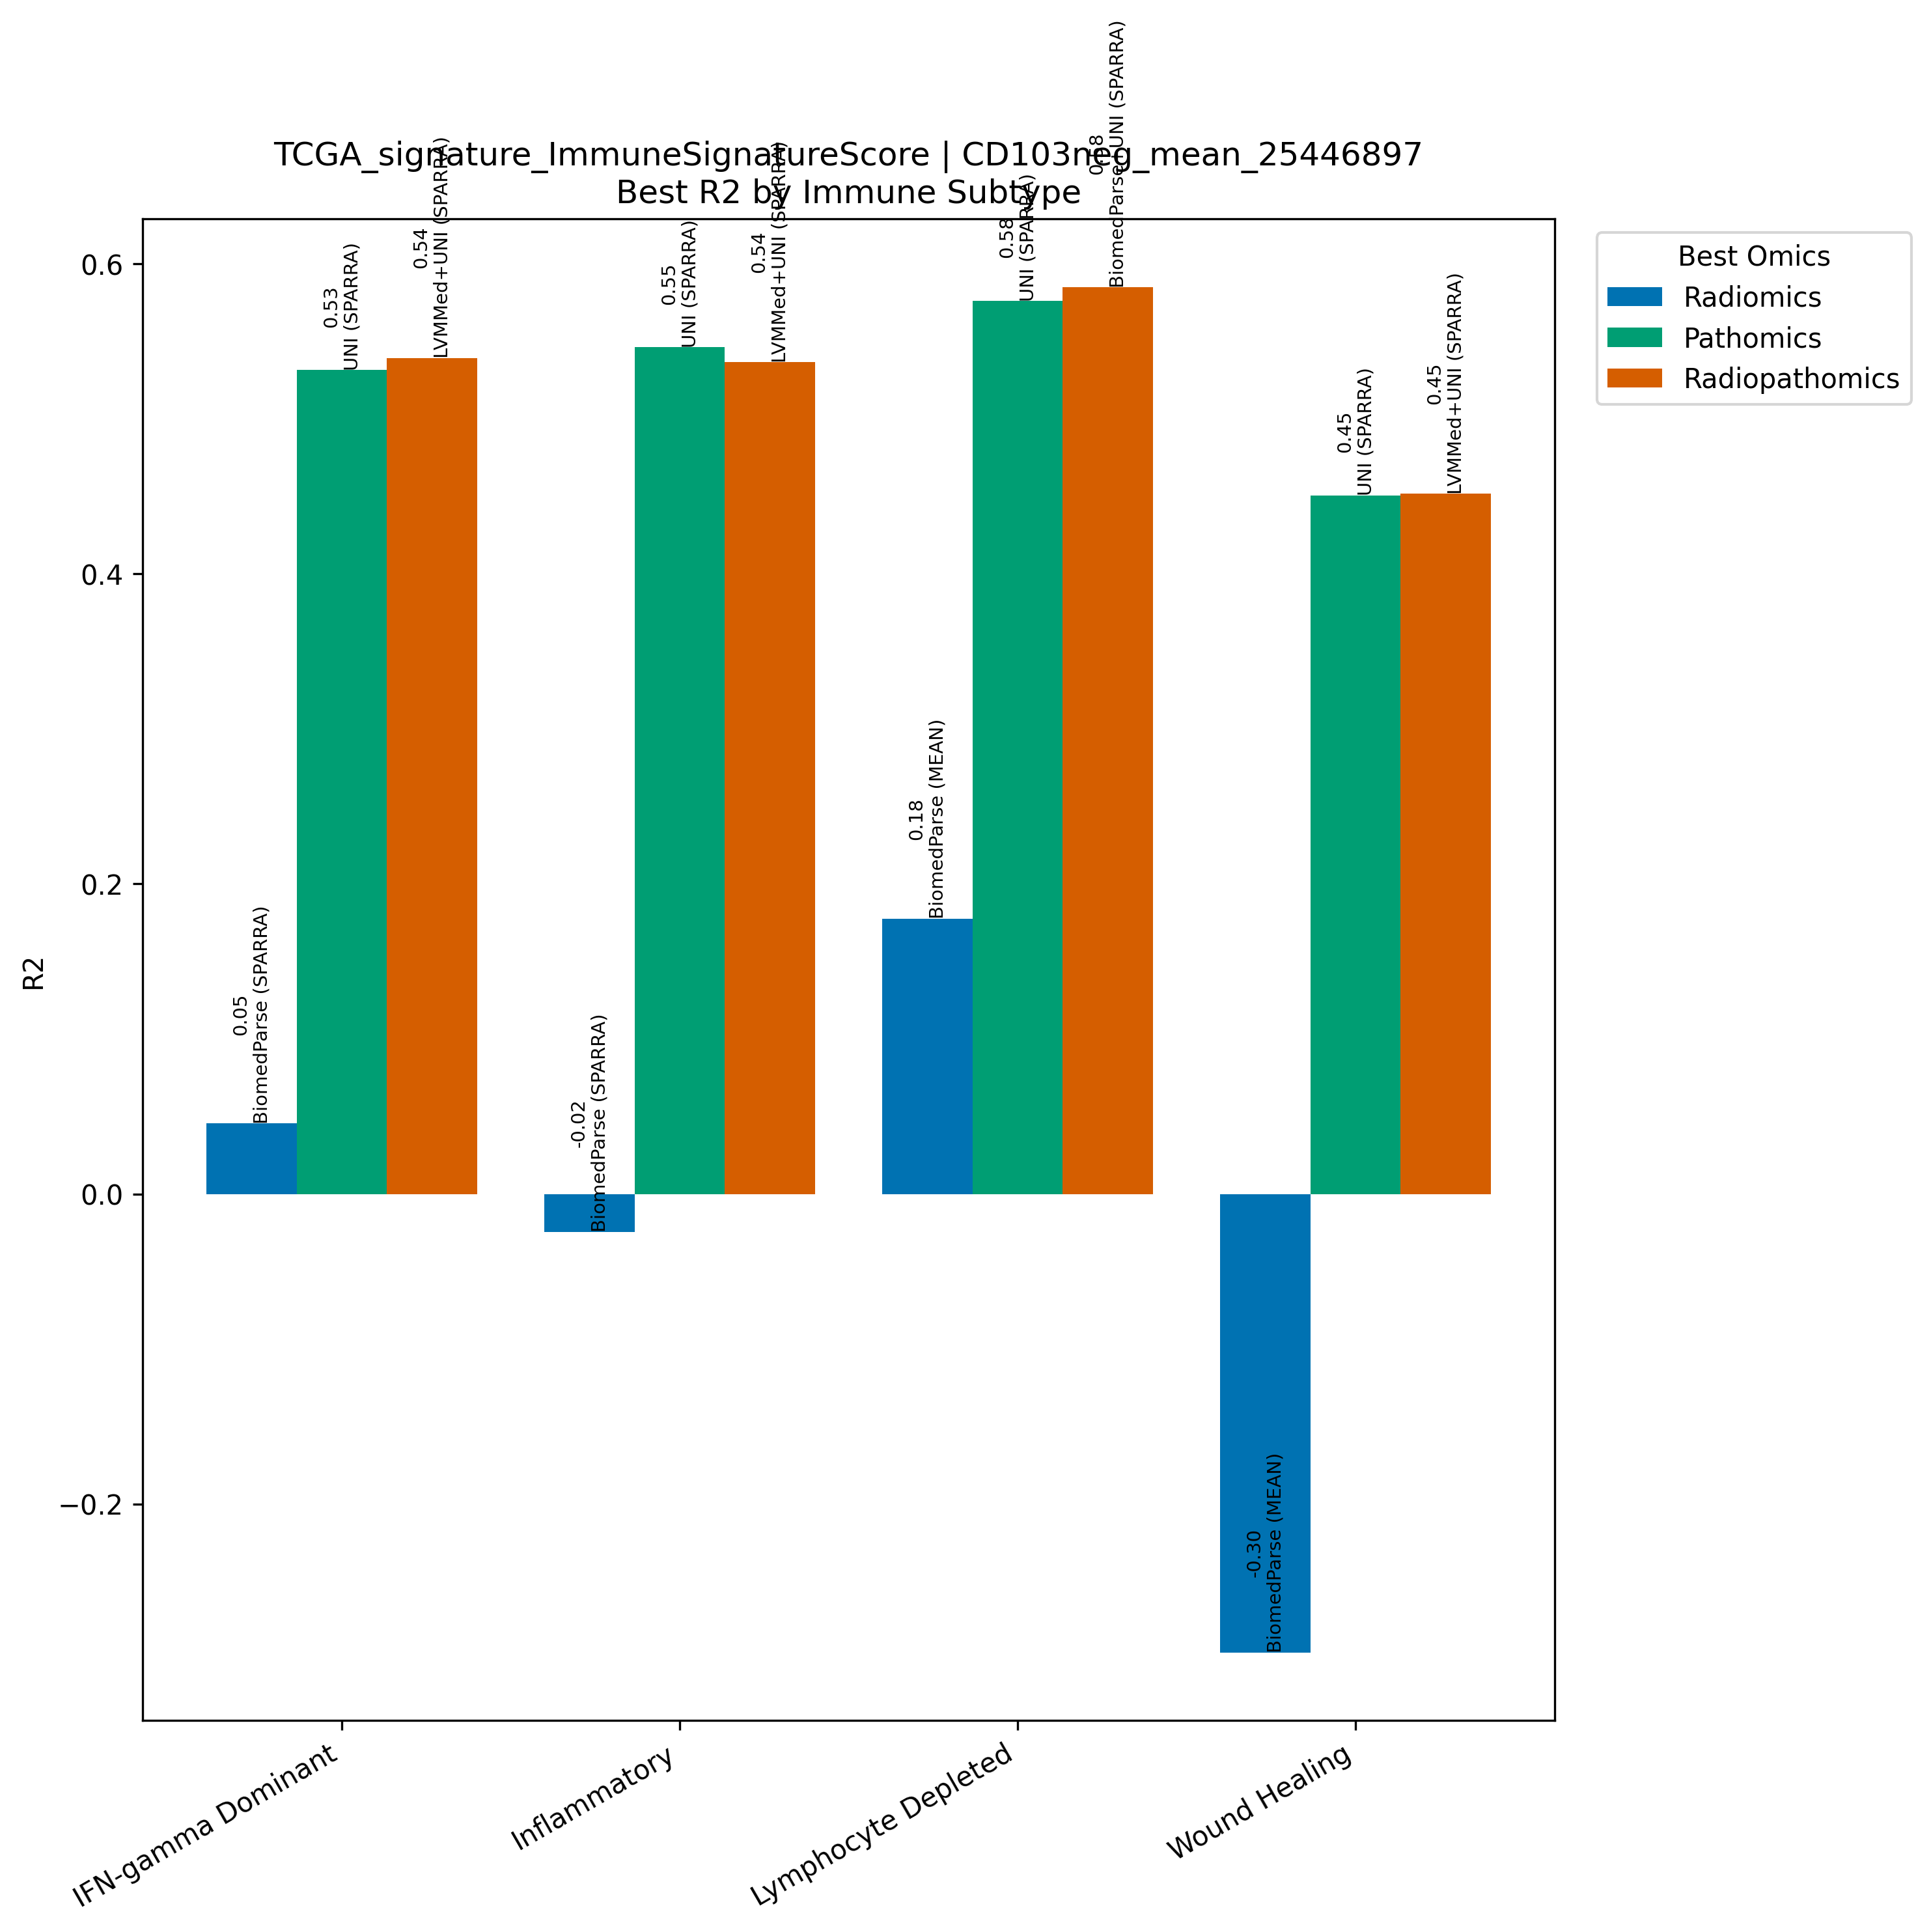

Source data for this figure (header and first rows):
Model, Omics, Subtype, R2, N
BiomedParse (SPARRA), Radiomics, IFN-gamma Dominant, 0.04545, 267
UNI (SPARRA), Pathomics, IFN-gamma Dominant, 0.5315, 267
LVMMed+UNI (SPARRA), Radiopathomics, IFN-gamma Dominant, 0.5392, 267
BiomedParse (SPARRA), Radiomics, Inflammatory, -0.02435, 311
UNI (SPARRA), Pathomics, Inflammatory, 0.5461, 311
LVMMed+UNI (SPARRA), Radiopathomics, Inflammatory, 0.5365, 311
BiomedParse (MEAN), Radiomics, Lymphocyte Depleted, 0.1777, 94
UNI (SPARRA), Pathomics, Lymphocyte Depleted, 0.5762, 94
BiomedParse+UNI (SPARRA), Radiopathomics, Lymphocyte Depleted, 0.5849, 94
BiomedParse (MEAN), Radiomics, Wound Healing, -0.2957, 214
UNI (SPARRA), Pathomics, Wound Healing, 0.4506, 214
LVMMed+UNI (SPARRA), Radiopathomics, Wound Healing, 0.4517, 214
